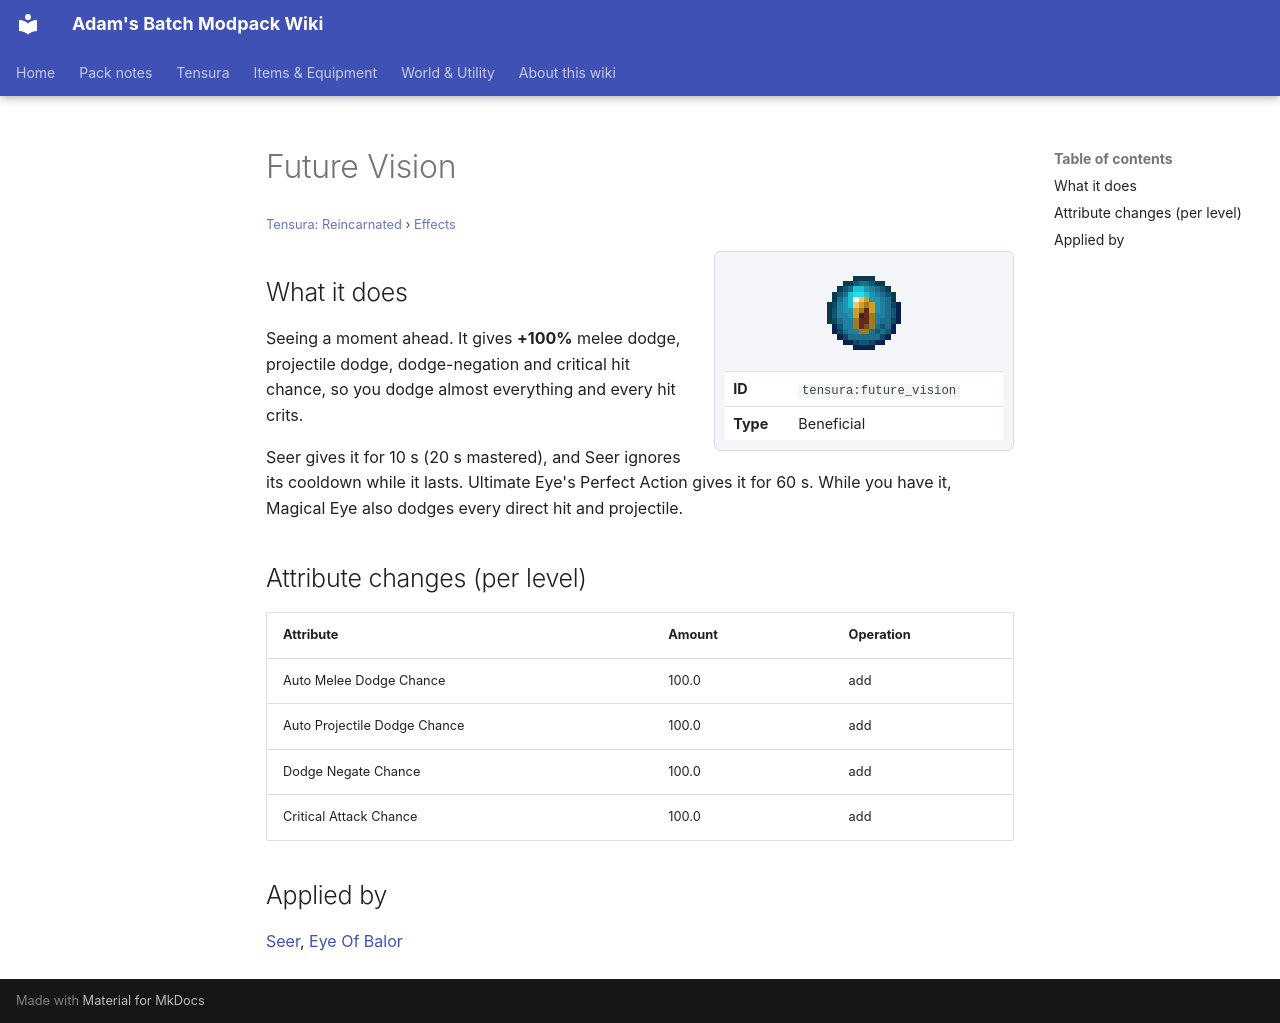

repository: Proteus-Nell/Adams-Batch-MC-Modpack-Wiki · page: tensura-reincarnated/effects/future-vision/index.html · generator: mkdocs

# Future Vision

<small>[Tensura: Reincarnated](../index.md) &rsaquo; [Effects](index.md)</small>

<div class="infobox" markdown>

![Future Vision](../../assets/icons/tensura/effect/future_vision.png)

| | |
|---|---|
| **ID** | `tensura:future_vision` |
| **Type** | Beneficial |

</div>

## What it does

Seeing a moment ahead. It gives **+100%** melee dodge, projectile dodge, dodge-negation and critical hit chance, so you dodge almost everything and every hit crits.

Seer gives it for 10 s (20 s mastered), and Seer ignores its cooldown while it lasts. Ultimate Eye's Perfect Action gives it for 60 s. While you have it, Magical Eye also dodges every direct hit and projectile.

## Attribute changes (per level)

| Attribute | Amount | Operation |
|---|---|---|
| Auto Melee Dodge Chance | 100.0 | add |
| Auto Projectile Dodge Chance | 100.0 | add |
| Dodge Negate Chance | 100.0 | add |
| Critical Attack Chance | 100.0 | add |

## Applied by

[Seer](../abilities/unique-skills/seer.md), [Eye Of Balor](../../tr-nightmares/abilities/intrinsic-skills/magical-eye.md)
